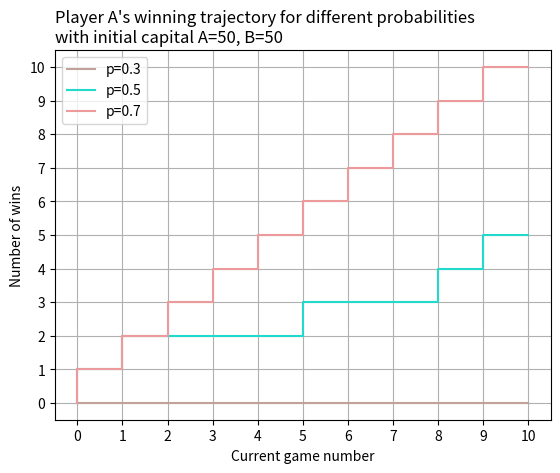

Write the Python code that produced this figure.
# A script for showing number of wins trajectory for player A.
# Part 1: winning trajectory depending on number of the game
# Author: Kamil Czerwiński, Jagiellonian University, CS 2020/2021

import matplotlib.pyplot as plt
import random


def play_game(a_capital: int, b_capital: int, p: float) -> bool:
    """
    Function for performing single game. Return player A value (True/False).
    :param a_capital: Capital of player A
    :param b_capital: Capital of player B
    :param p: Probability to win single round by player A
    :return: Return player A value (True/False)
    """
    # initial variables
    population: list = ['A', 'B']
    weights: list = [p, 1 - p]

    # main game
    while True:
        if random.choices(population, weights)[0] == 'A':
            a_capital += 1
            b_capital -= 1
        else:
            a_capital -= 1
            b_capital += 1
        if a_capital == 0:
            return False
        if b_capital == 0:
            return True


def generate_color() -> tuple:
    """Helper function for generating random color.
     :return: Tuple (r, g, b) signifying color"""
    r: float = random.random()
    b: float = random.random()
    g: float = random.random()
    return r, g, b


def generate_game_grap(num_of_games: int, a_capital: int, b_capital: int) -> None:
    """
    Function for performing multiple games and generating adequate graph.
    :param num_of_games: Number of games to perform at each probability
    :param a_capital: Capital of player A
    :param b_capital: Capital of player B
    :return: None
    """
    # initial variables
    probabilities: list = [0.3, 0.5, 0.7]
    results_data: list = []

    # main program logic
    for probability in probabilities:
        current_game_results = [(0, 0)]
        current_game_wins = 0
        for game in range(1, num_of_games + 1):
            result = play_game(a_capital=a_capital, b_capital=b_capital, p=probability)
            if result:
                current_game_wins += 1
            current_game_results.append((game, current_game_wins))
        results_data.append(current_game_results)

    # draw graph
    fig, ax = plt.subplots()
    for idx, vals in enumerate(zip(results_data, probabilities), 2):
        plot, prob = vals
        color = generate_color()
        x_values = [pair[0] for pair in plot]
        y_values = [pair[1] for pair in plot]
        ax.step(x_values, y_values, color=color, zorder=idx, label=f'p={prob}')
    ax.grid(zorder=1)
    ticks_range = range(num_of_games + 1)
    plt.xticks(ticks_range)
    plt.yticks(ticks_range)
    plt.ylabel(f"Number of wins")
    plt.xlabel(f"Current game number")
    plt.title(f"Player A's winning trajectory for different probabilities\n"
              f"with initial capital A={a_capital}, B={b_capital}", loc='left')
    plt.legend()
    # fig.savefig("example1_pt1.png")
    plt.show()


if __name__ == '__main__':
    generate_game_grap(10, 50, 50)
